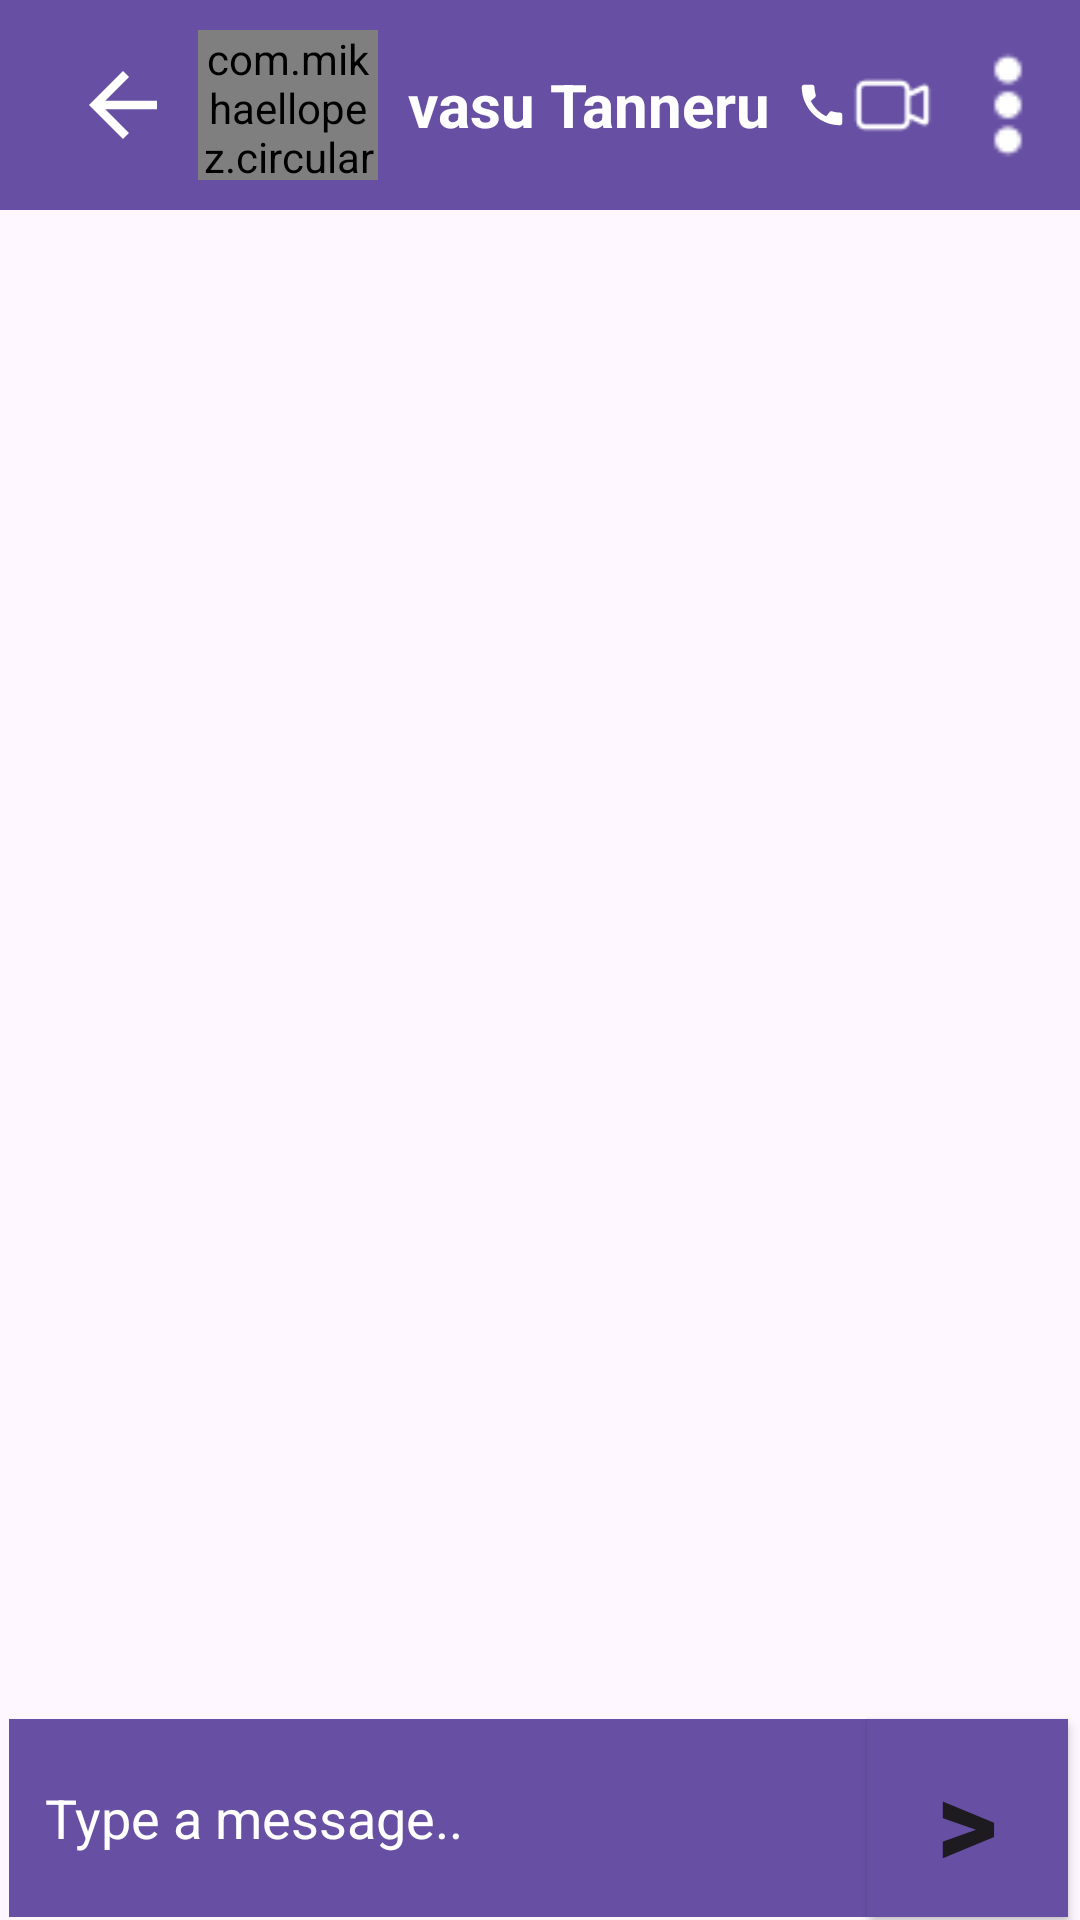

Here is an Android app screen rendered from its layout file. Give the layout XML and the strings, colors and styles it references.
<!-- AndroidManifest.xml: application theme Theme.MyWhatsApp -->
<!-- res/layout/activity_chat_box.xml -->
<?xml version="1.0" encoding="utf-8"?>

<RelativeLayout xmlns:android="http://schemas.android.com/apk/res/android"
    android:layout_width="match_parent"
    android:layout_height="match_parent">

    
    <androidx.appcompat.widget.Toolbar
        android:id="@+id/toolbar"
        android:layout_width="match_parent"
        android:layout_height="70dp"
        android:background="?attr/colorPrimary"
        android:elevation="3dp"
        android:theme="@style/ThemeOverlay.AppCompat.ActionBar"
        android:contentInsetStart="0dp"
        android:contentInsetLeft="0dp"
        android:contentInsetEnd="0dp"
        android:contentInsetRight="0dp">

        <LinearLayout
            android:layout_width="match_parent"
            android:layout_height="match_parent"
            android:gravity="center_vertical">

            
            <ImageView
                android:id="@+id/back_button"
                android:layout_width="wrap_content"
                android:layout_height="wrap_content"
                android:padding="8dp"
                android:src="@drawable/arrow"
                android:contentDescription="Back"
                android:onClick="onBackButtonClick" />

            

            <com.mikhaellopez.circularimageview.CircularImageView
                android:id="@+id/groups_image_id"
                android:layout_width="60dp"
                android:layout_height="50dp"
                android:src="@drawable/new_profile_icon"
                android:layout_marginRight="10dp"
                android:gravity="center"
                />

            
            <TextView
                android:id="@+id/user_name"
                android:layout_width="wrap_content"
                android:layout_height="wrap_content"
                android:text="vasu Tanneru"
                android:shadowColor="@color/white"
                android:textSize="20sp"
                android:textColor="@android:color/white"
                android:textStyle="bold" />

            <ImageView
                android:id="@+id/Call_icon"
                android:layout_width="wrap_content"
                android:layout_height="wrap_content"
                android:src="@drawable/call"
                android:paddingLeft="8dp"
                android:contentDescription="Camera"
                android:layout_weight="1"/>

            <ImageView
                android:id="@+id/video_icon"
                android:layout_width="wrap_content"
                android:layout_height="wrap_content"
                android:padding="1dp"
                android:src="@drawable/video34"
                android:contentDescription="Video"
                android:layout_weight="1"/>

            
            <ImageView
                android:id="@+id/menu_icon"
                android:layout_width="48dp"
                android:layout_height="48dp"
                android:padding="2dp"
                android:src="@drawable/menu35"
                android:contentDescription="Menu"
                android:onClick="onuClick"

                />


        </LinearLayout>
    </androidx.appcompat.widget.Toolbar>



    <EditText
        android:id="@+id/searchBox"
        android:layout_width="333dp"
        android:layout_height="66dp"
        android:layout_alignParentStart="true"
        android:layout_alignParentBottom="true"
        android:layout_marginBottom="1dp"
        android:maxLines="2"
        android:inputType="textMultiLine"
        android:hint="Type a message.."
        android:textColorHint="@color/white"
        android:paddingStart="12dp"
        android:paddingTop="8dp"
        android:paddingBottom="8dp"
        android:layout_marginStart="3dp"
    android:background="?attr/colorPrimary"/>

    <Button
        android:id="@+id/button25"
        android:layout_width="67dp"
        android:layout_height="66dp"
        android:layout_alignParentEnd="true"
        android:layout_alignParentBottom="true"
        android:layout_marginEnd="4dp"
        android:layout_marginBottom="1dp"
        android:text=">"
        android:textStyle="bold"
        android:textSize="40sp"
        android:gravity="center"
        android:paddingTop="1dp"
        android:background="?attr/colorPrimary"/>


</RelativeLayout>
<!-- resources referenced by this layout -->
<resources>
  <color name="white">#FFFFFFFF</color>
  <!-- drawable arrow (drawable) -->
  <vector xmlns:android="http://schemas.android.com/apk/res/android" android:autoMirrored="true" android:height="34dp" android:tint="#FFFFFF" android:viewportHeight="24" android:viewportWidth="24" android:width="34dp">
        
      <path android:fillColor="@android:color/white" android:pathData="M20,11H7.83l5.59,-5.59L12,4l-8,8 8,8 1.41,-1.41L7.83,13H20v-2z"/>
      
  </vector>
  <!-- drawable call (drawable) -->
  <vector xmlns:android="http://schemas.android.com/apk/res/android" android:height="25dp" android:tint="#FFFFFF" android:viewportHeight="24" android:viewportWidth="24" android:width="25dp">
        
      <path android:fillColor="@android:color/white" android:pathData="M20.01,15.38c-1.23,0 -2.42,-0.2 -3.53,-0.56 -0.35,-0.12 -0.74,-0.03 -1.01,0.24l-1.57,1.97c-2.83,-1.35 -5.48,-3.9 -6.89,-6.83l1.95,-1.66c0.27,-0.28 0.35,-0.67 0.24,-1.02 -0.37,-1.11 -0.56,-2.3 -0.56,-3.53 0,-0.54 -0.45,-0.99 -0.99,-0.99H4.19C3.65,3 3,3.24 3,3.99 3,13.28 10.73,21 20.01,21c0.71,0 0.99,-0.63 0.99,-1.18v-3.45c0,-0.54 -0.45,-0.99 -0.99,-0.99z"/>
      
  </vector>
  <!-- drawable menu35: png bitmap (drawable, 296 bytes) -->
  <!-- drawable new_profile_icon: jpg bitmap (drawable, 21682 bytes) -->
  <!-- drawable video34: png bitmap (drawable, 367 bytes) -->
  <style name="Theme.MyWhatsApp" parent="Base.Theme.MyWhatsApp" />
  <style name="Base.Theme.MyWhatsApp" parent="Theme.Material3.DayNight.NoActionBar">
          
          
      </style>
</resources>
